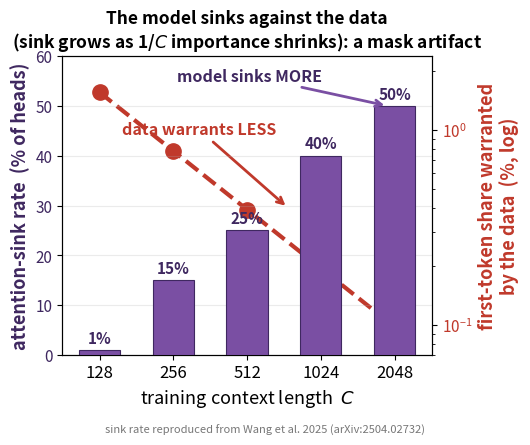

The matplotlib source for this figure: (Note: this script raises an exception after producing the figure.)
import numpy as np
import matplotlib; matplotlib.use("Agg")
import matplotlib.pyplot as plt

contexts = [128, 256, 512, 1024, 2048]
x = np.arange(len(contexts))
# sink rate = % of heads whose mean attention to token 1 exceeds eps=0.3, reproduced from
# Wang et al. 2025 (arXiv:2504.02732) Fig 5a (trend; 128 ~ 0, "nearly non-existent").
sink = [1, 15, 25, 40, 50]
# data-side: under plain causal attention the first token's *warranted* share of attention is 2/C (shrinks with C).
data = [2.0 / C * 100 for C in contexts]            # %  (1.56 -> 0.10)

fig, ax = plt.subplots(figsize=(5.4, 4.3))
# bars: the model's attention-sink rate (grows)
ax.bar(x, sink, 0.56, color="#7a4fa3", edgecolor="#3f2860", lw=0.8, zorder=3, label="attention sink (model)")
for xi, v in enumerate(sink):
    ax.text(xi, v + 1.4, f"{v}%", ha="center", fontsize=11, fontweight="bold", color="#3f2860")
ax.set_ylim(0, 60); ax.set_xticks(x); ax.set_xticklabels(contexts, fontsize=12)
ax.set_xlabel("training context length  $C$", fontsize=13)
ax.set_ylabel("attention-sink rate  (% of heads)", color="#3f2860", fontsize=13, fontweight="bold")
ax.tick_params(axis="y", labelcolor="#3f2860", labelsize=11)
ax.grid(alpha=0.25, axis="y", zorder=0)
# line on a log right axis: first-token importance warranted by the data (shrinks)
ax2 = ax.twinx()
ax2.plot(x, data, "o--", color="#c0392b", lw=3.0, ms=11, zorder=4, label="first-token weight (data $\\propto 1/C$)")
ax2.set_yscale("log"); ax2.set_ylim(0.07, 2.4)
ax2.set_ylabel("first-token share warranted\nby the data  (%, log)", color="#c0392b", fontsize=13, fontweight="bold")
ax2.tick_params(axis="y", labelcolor="#c0392b", labelsize=11)
# divergence annotations
ax.annotate("model sinks MORE", xy=(3.9, 50), xytext=(1.05, 55),
            fontsize=11.5, fontweight="bold", color="#3f2860",
            arrowprops=dict(arrowstyle="->", color="#7a4fa3", lw=2))
ax2.annotate("data warrants LESS", xy=(2.55, 0.40), xytext=(0.30, 0.95), ha="left",
             fontsize=11.5, fontweight="bold", color="#c0392b",
             arrowprops=dict(arrowstyle="->", color="#c0392b", lw=2))
ax.set_title("The model sinks \\emph{against} the data\n(sink grows as 1/$C$ importance shrinks): a mask artifact".replace("\\emph{","").replace("}",""),
             fontsize=12.5, fontweight="bold")
ax.set_zorder(ax2.get_zorder() + 1); ax.patch.set_visible(False)
fig.text(0.5, -0.02, "sink rate reproduced from Wang et al.\\ 2025 (arXiv:2504.02732)".replace("\\ "," "),
         ha="center", fontsize=8, color="#777")
plt.tight_layout()
out = "/Users/zizhaohu/Desktop/projects/context-is-the-new-weight/.claude/worktrees/exp/figures/scaling/sink_comparison.png"
plt.savefig(out, dpi=170, bbox_inches="tight", pad_inches=0.12); print("wrote", out)
